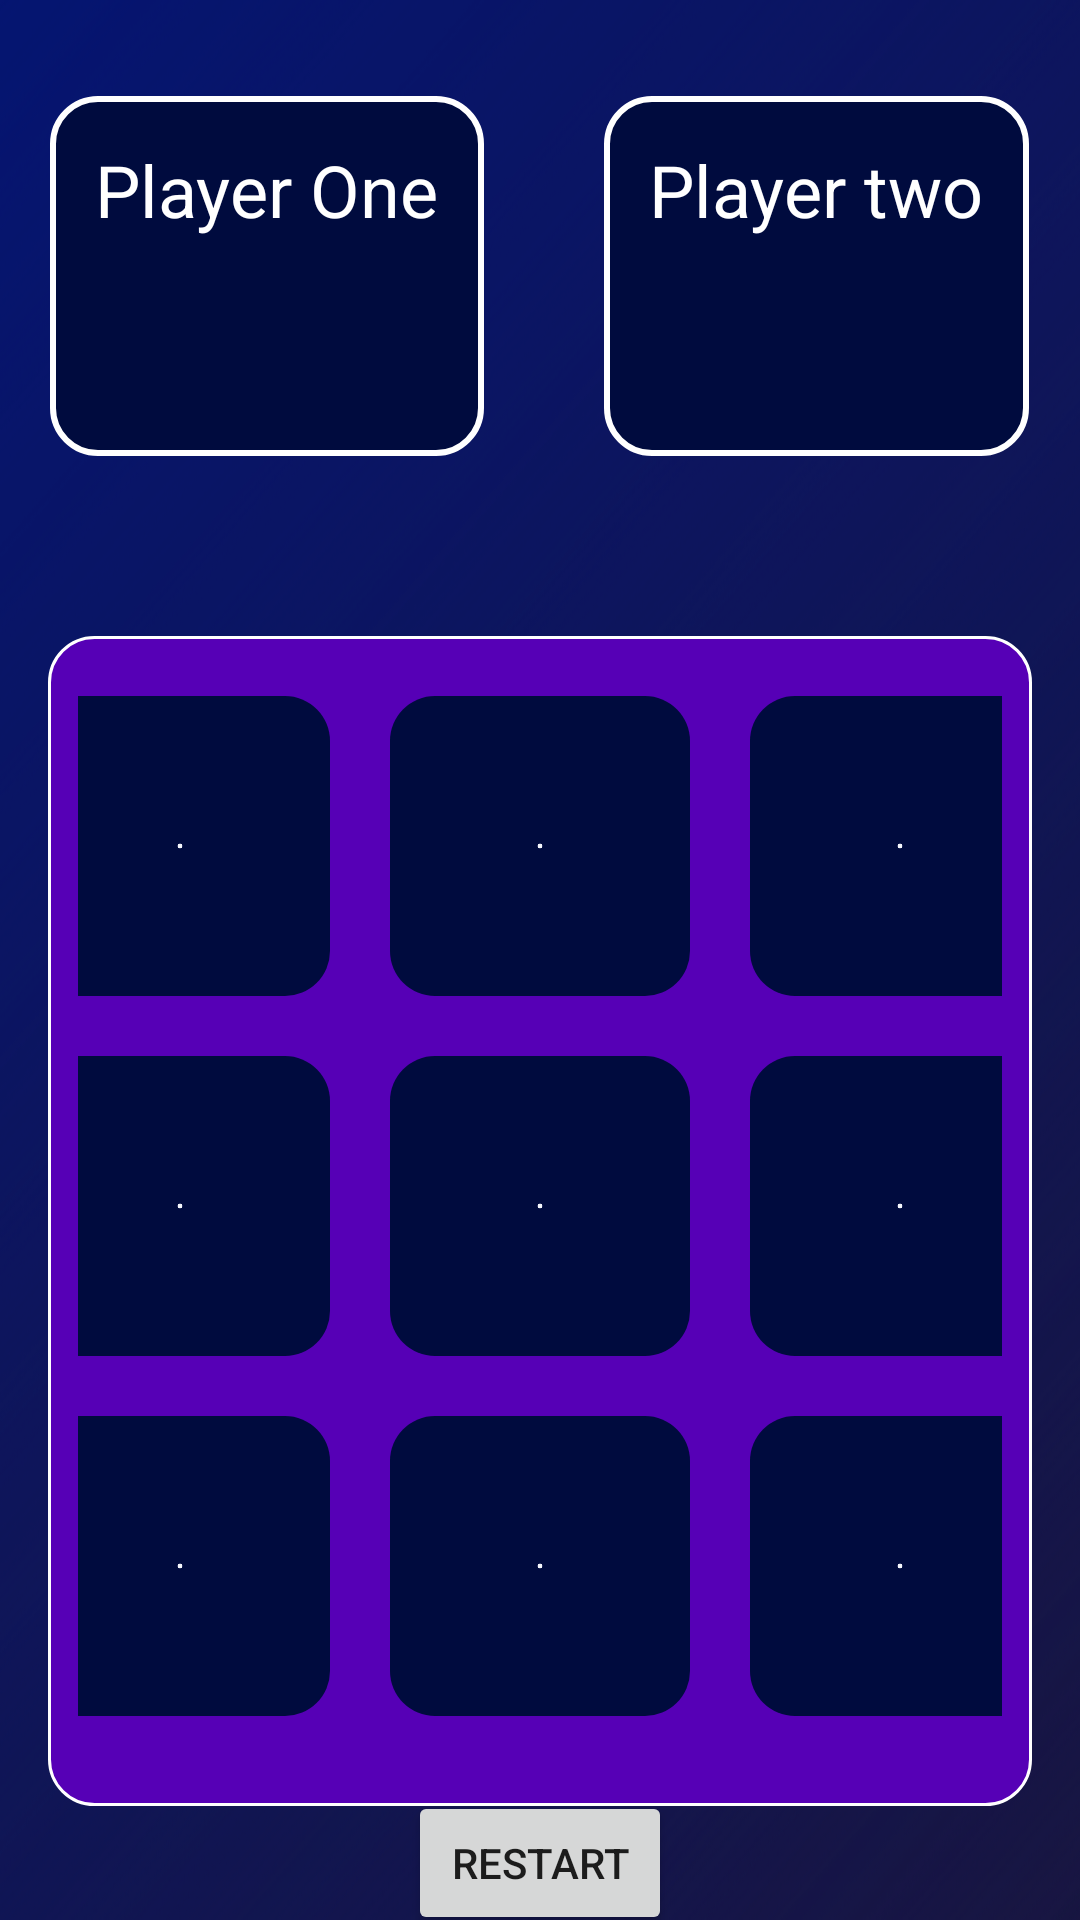

Layout XML and referenced resources for this Android screen:
<!-- AndroidManifest.xml: application theme Theme.TicTacToe -->
<!-- res/layout/activity_main.xml -->
<?xml version="1.0" encoding="utf-8"?>
<androidx.constraintlayout.widget.ConstraintLayout xmlns:android="http://schemas.android.com/apk/res/android"
    xmlns:app="http://schemas.android.com/apk/res-auto"
    xmlns:tools="http://schemas.android.com/tools"
    android:layout_width="match_parent"
    android:layout_height="match_parent"
    android:background="@drawable/background"
    tools:context=".MainActivity">

    <LinearLayout
        android:id="@+id/linearLayout"
        android:layout_width="0dp"
        android:layout_height="wrap_content"
        android:layout_marginTop="32dp"
        android:gravity="clip_horizontal|center"
        android:orientation="horizontal"
        app:layout_constraintEnd_toEndOf="parent"
        app:layout_constraintStart_toStartOf="parent"
        app:layout_constraintTop_toTopOf="parent">

        <LinearLayout
            android:id="@+id/player1LL"
            android:layout_width="wrap_content"
            android:layout_height="120dp"
            android:layout_marginRight="40dp"
            android:background="@drawable/rounded_corner_dark_blue"
            android:gravity="center"
            android:orientation="vertical"
            android:padding="15dp"
            android:textAlignment="center">

            <TextView
                android:id="@+id/playerOneTextview"
                android:layout_width="wrap_content"
                android:layout_height="wrap_content"
                android:layout_marginBottom="5dp"
                android:layout_weight="1"
                android:text="Player One"
                android:textColor="#FFFFFF"
                android:textSize="24sp" />

            <ImageView
                android:id="@+id/imageView"
                android:layout_width="30dp"
                android:layout_height="30dp"
                android:layout_weight="1"
                app:srcCompat="@drawable/cross" />
        </LinearLayout>

        <LinearLayout
            android:id="@+id/player2LL"
            android:layout_width="wrap_content"
            android:layout_height="120dp"
            android:background="@drawable/rounded_corner_dark_blue"
            android:gravity="center"
            android:orientation="vertical"
            android:padding="15dp"
            android:textAlignment="center">

            <TextView
                android:id="@+id/playerTwoTextview"
                android:layout_width="wrap_content"
                android:layout_height="wrap_content"
                android:layout_marginBottom="5dp"
                android:layout_weight="1"
                android:text="Player two"
                android:textColor="#FFFFFF"
                android:textSize="24sp" />

            <ImageView
                android:id="@+id/imageView2"
                android:layout_width="30dp"
                android:layout_height="30dp"
                android:layout_weight="1"
                app:srcCompat="@drawable/circle" />
        </LinearLayout>

    </LinearLayout>

    <LinearLayout
        android:id="@+id/linearLayout2"
        android:layout_width="match_parent"
        android:layout_height="wrap_content"
        android:layout_marginStart="16dp"
        android:layout_marginTop="60dp"
        android:layout_marginEnd="16dp"
        android:background="@drawable/rounded_corner_voilet"
        android:orientation="vertical"
        android:padding="10dp"
        app:layout_constraintEnd_toEndOf="parent"
        app:layout_constraintStart_toStartOf="parent"
        app:layout_constraintTop_toBottomOf="@+id/linearLayout">

        <LinearLayout
            android:layout_width="match_parent"
            android:layout_height="100dp"
            android:layout_marginTop="10dp"
            android:layout_marginBottom="20dp"
            android:gravity="center"
            android:orientation="horizontal">

            <ImageView
                android:id="@+id/img1"
                android:layout_width="100dp"
                android:layout_height="wrap_content"
                android:layout_marginRight="20dp"

                android:background="@drawable/rounded_corner_darkblue_withoutborder"
                android:cropToPadding="true"
                android:padding="10dp"
                app:srcCompat="@drawable/transparant_background" />

            <ImageView
                android:id="@+id/img2"
                android:layout_width="100dp"
                android:layout_height="wrap_content"
                android:layout_marginRight="20dp"
                android:background="@drawable/rounded_corner_darkblue_withoutborder"
                android:cropToPadding="true"
                android:padding="10dp"
                app:srcCompat="@drawable/transparant_background" />

            <ImageView
                android:id="@+id/img3"
                android:layout_width="100dp"
                android:layout_height="wrap_content"
                android:background="@drawable/rounded_corner_darkblue_withoutborder"
                android:cropToPadding="true"
                android:padding="10dp"
                app:srcCompat="@drawable/transparant_background" />
        </LinearLayout>

        <LinearLayout
            android:layout_width="match_parent"
            android:layout_height="100dp"
            android:layout_marginBottom="20dp"
            android:gravity="center"
            android:orientation="horizontal">

            <ImageView
                android:id="@+id/img4"
                android:layout_width="100dp"
                android:layout_height="wrap_content"
                android:layout_marginRight="20dp"
                android:background="@drawable/rounded_corner_darkblue_withoutborder"
                android:cropToPadding="true"
                android:padding="10dp"
                app:srcCompat="@drawable/transparant_background" />

            <ImageView
                android:id="@+id/img5"
                android:layout_width="100dp"
                android:layout_height="wrap_content"
                android:layout_marginRight="20dp"
                android:background="@drawable/rounded_corner_darkblue_withoutborder"
                android:cropToPadding="true"
                android:padding="10dp"
                app:srcCompat="@drawable/transparant_background" />

            <ImageView
                android:id="@+id/img6"
                android:layout_width="100dp"
                android:layout_height="wrap_content"
                android:background="@drawable/rounded_corner_darkblue_withoutborder"
                android:cropToPadding="true"
                android:padding="10dp"
                app:srcCompat="@drawable/transparant_background" />
        </LinearLayout>

        <LinearLayout
            android:layout_width="match_parent"
            android:layout_height="100dp"
            android:layout_marginBottom="20dp"
            android:gravity="center"
            android:orientation="horizontal">

            <ImageView
                android:id="@+id/img7"
                android:layout_width="100dp"
                android:layout_height="wrap_content"
                android:layout_marginRight="20dp"
                android:background="@drawable/rounded_corner_darkblue_withoutborder"
                android:cropToPadding="true"
                android:padding="10dp"
                app:srcCompat="@drawable/transparant_background" />

            <ImageView
                android:id="@+id/img8"
                android:layout_width="100dp"
                android:layout_height="wrap_content"
                android:layout_marginRight="20dp"
                android:background="@drawable/rounded_corner_darkblue_withoutborder"
                android:cropToPadding="true"
                android:padding="10dp"
                app:srcCompat="@drawable/transparant_background" />

            <ImageView
                android:id="@+id/img9"
                android:layout_width="100dp"
                android:layout_height="wrap_content"
                android:background="@drawable/rounded_corner_darkblue_withoutborder"
                android:cropToPadding="true"
                android:padding="10dp"
                app:srcCompat="@drawable/transparant_background" />
        </LinearLayout>
    </LinearLayout>

    <Button
        android:id="@+id/restartButton"
        android:layout_width="wrap_content"
        android:layout_height="wrap_content"
        android:text="Restart"
        app:layout_constraintBottom_toBottomOf="parent"
        app:layout_constraintEnd_toEndOf="parent"
        app:layout_constraintStart_toStartOf="parent"
        app:layout_constraintTop_toBottomOf="@+id/linearLayout2" />
</androidx.constraintlayout.widget.ConstraintLayout>
<!-- resources referenced by this layout -->
<resources>
  <!-- drawable background: png bitmap (drawable, 411963 bytes) -->
  <!-- drawable rounded_corner_dark_blue (drawable) -->
  <?xml version="1.0" encoding="utf-8"?>
  <shape
      xmlns:android="http://schemas.android.com/apk/res/android"
      android:shape="rectangle">
  
      <corners android:radius="15dp" />
  
      
      <stroke android:width="2dp" android:color="#ffff" />
  
      
      <solid android:color="#000B3E" />
  
  </shape>
  <!-- drawable rounded_corner_darkblue_withoutborder (drawable) -->
  <?xml version="1.0" encoding="utf-8"?>
  <shape
      xmlns:android="http://schemas.android.com/apk/res/android"
      android:shape="rectangle">
  
      <corners android:radius="15dp" />
  
      
  
  
      
      <solid android:color="#000B3E" />
  
  </shape>
  <!-- drawable rounded_corner_voilet (drawable) -->
  <?xml version="1.0" encoding="utf-8"?>
  <shape
      xmlns:android="http://schemas.android.com/apk/res/android"
      android:shape="rectangle">
  
      <corners android:radius="15dp" />
  
      
      <stroke android:width="1dp" android:color="#ffff" />
  
      
      <solid android:color="#5600B6" />
  
  </shape>
  <!-- drawable transparant_background: png bitmap (drawable, 6046 bytes) -->
  <style name="Theme.TicTacToe" parent="Theme.MaterialComponents.DayNight.DarkActionBar">
          
          <item name="colorPrimary">@color/purple_500</item>
          <item name="colorPrimaryVariant">@color/purple_700</item>
          <item name="colorOnPrimary">@color/white</item>
          
          <item name="colorSecondary">@color/teal_200</item>
          <item name="colorSecondaryVariant">@color/teal_700</item>
          <item name="colorOnSecondary">@color/black</item>
          
          <item name="android:statusBarColor" tools:targetApi="l">@color/dark_blue</item>
          
          
      </style>
  <color name="purple_500">#FF6200EE</color>
  <color name="purple_700">#FF3700B3</color>
  <color name="white">#FFFFFFFF</color>
  <color name="teal_200">#FF03DAC5</color>
  <color name="teal_700">#FF018786</color>
  <color name="black">#FF000000</color>
  <color name="dark_blue">#050b27</color>
</resources>
